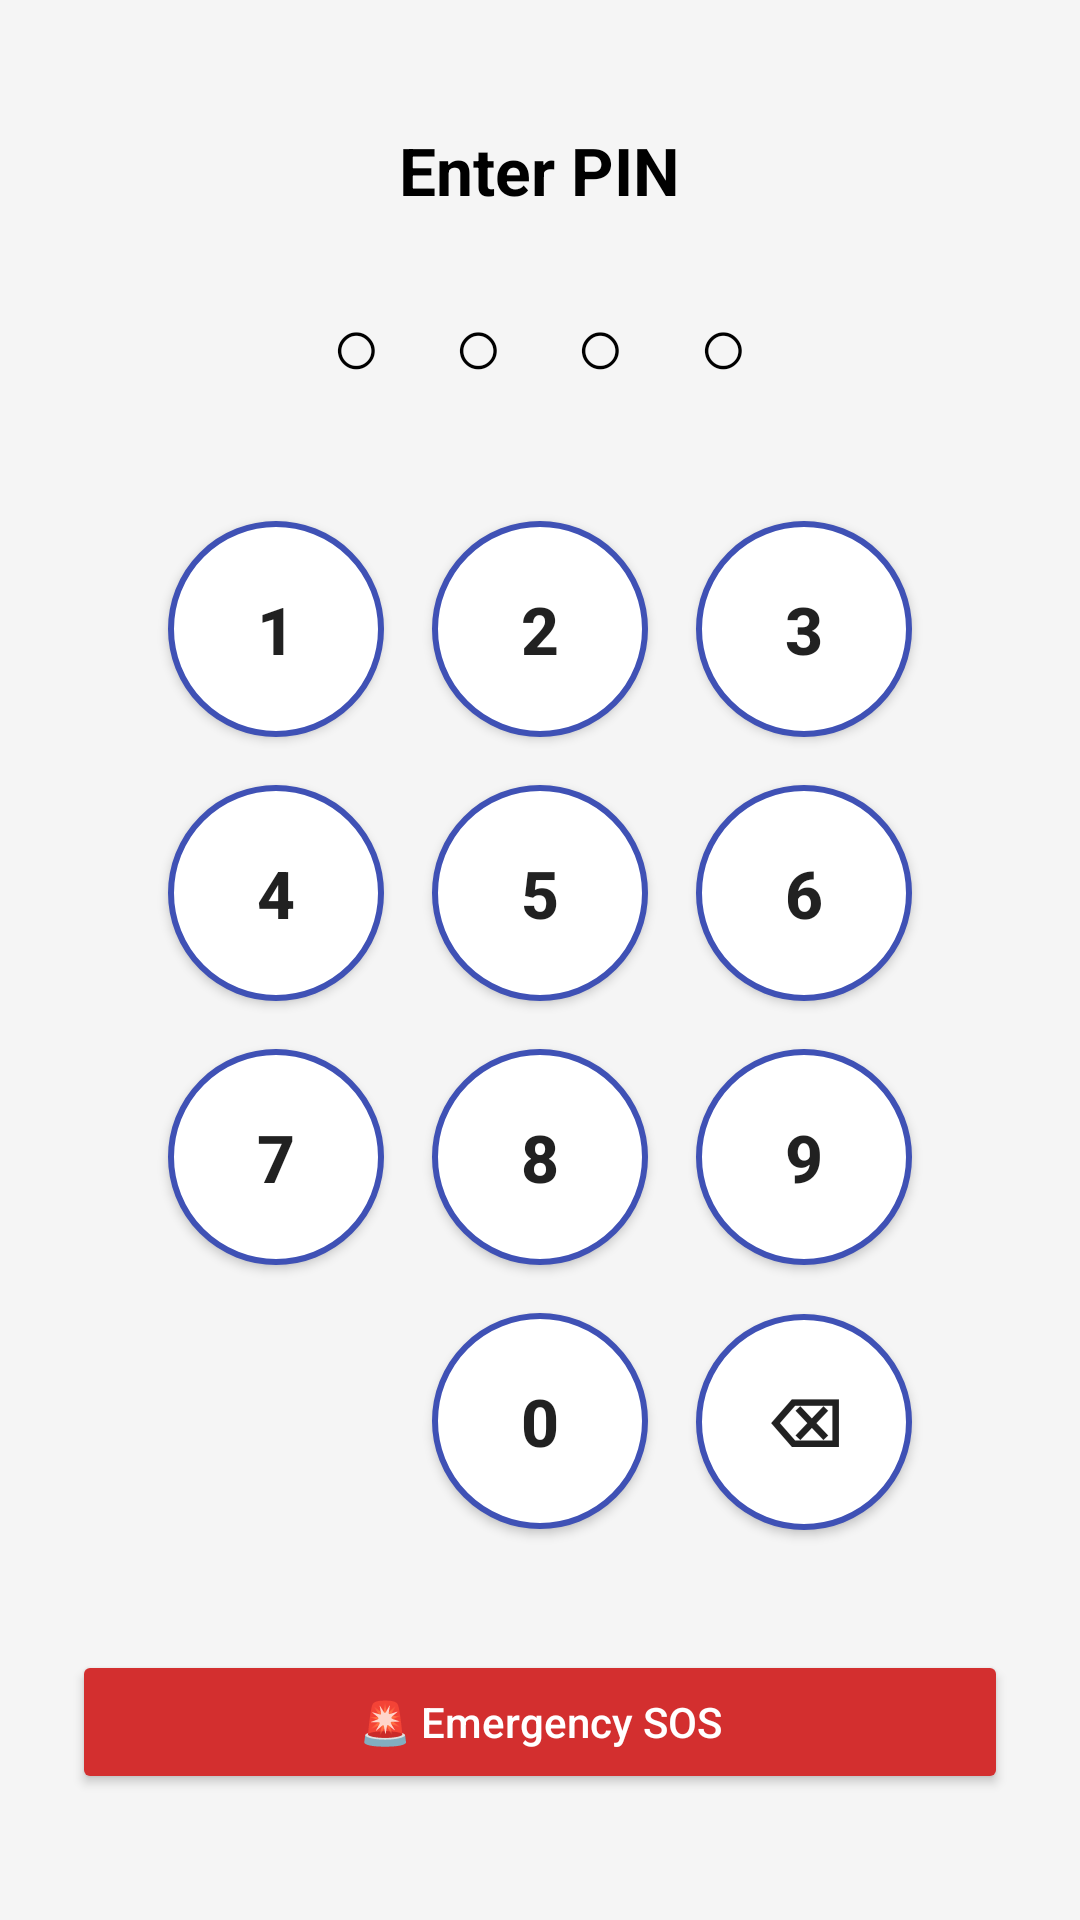

This screen was rendered from an Android layout file. Write that file and the resources it references.
<!-- AndroidManifest.xml: application theme Theme.SmartCheckin -->
<!-- res/layout/activity_lock.xml -->
<?xml version="1.0" encoding="utf-8"?>
<LinearLayout xmlns:android="http://schemas.android.com/apk/res/android"
    android:orientation="vertical"
    android:gravity="center"
    android:padding="24dp"
    android:background="#F5F5F5"
    android:layout_width="match_parent"
    android:layout_height="match_parent">

    
    <TextView
        android:id="@+id/txtTitle"
        android:text="Enter PIN"
        android:textSize="22sp"
        android:textStyle="bold"
        android:textColor="#000000"
        android:layout_marginBottom="24dp"
        android:layout_width="wrap_content"
        android:layout_height="wrap_content" />

    
    <TextView
        android:id="@+id/txtPinDots"
        android:text="○ ○ ○ ○"
        android:textSize="28sp"
        android:letterSpacing="0.3"
        android:textColor="#000000"
        android:layout_marginBottom="32dp"
        android:layout_width="wrap_content"
        android:layout_height="wrap_content" />

    
    <GridLayout
        android:id="@+id/pinGrid"
        android:columnCount="3"
        android:rowCount="4"
        android:layout_width="wrap_content"
        android:layout_height="wrap_content"
        android:layout_marginBottom="32dp">

        
        <Button android:text="1" style="@style/PinButtonStyle"/>
        <Button android:text="2" style="@style/PinButtonStyle"/>
        <Button android:text="3" style="@style/PinButtonStyle"/>

        
        <Button android:text="4" style="@style/PinButtonStyle"/>
        <Button android:text="5" style="@style/PinButtonStyle"/>
        <Button android:text="6" style="@style/PinButtonStyle"/>

        
        <Button android:text="7" style="@style/PinButtonStyle"/>
        <Button android:text="8" style="@style/PinButtonStyle"/>
        <Button android:text="9" style="@style/PinButtonStyle"/>

        
        <View
            android:layout_width="72dp"
            android:layout_height="72dp"/>

        <Button android:text="0" style="@style/PinButtonStyle"/>

        <Button
            android:text="⌫"
            style="@style/PinButtonStyle"/>
    </GridLayout>

    
    <Button
        android:id="@+id/btnSOS"
        android:text="🚨 Emergency SOS"
        android:textAllCaps="false"
        android:textColor="@android:color/white"
        android:backgroundTint="#D32F2F"
        android:layout_width="match_parent"
        android:layout_height="48dp" />

</LinearLayout>
<!-- resources referenced by this layout -->
<resources>
  <style name="PinButtonStyle">
      <item name="android:layout_width">72dp</item>
      <item name="android:layout_height">72dp</item>
      <item name="android:layout_margin">8dp</item>
      <item name="android:textSize">22sp</item>
      <item name="android:textStyle">bold</item>
      <item name="android:background">@drawable/bg_pin_circle</item>
  </style>
  <style name="Theme.SmartCheckin" parent="Theme.MaterialComponents.DayNight.DarkActionBar">
          
          <item name="colorPrimary">@color/purple_500</item>
          <item name="colorPrimaryVariant">@color/purple_700</item>
          <item name="colorOnPrimary">@color/white</item>
          
          <item name="colorSecondary">@color/teal_200</item>
          <item name="colorSecondaryVariant">@color/teal_700</item>
          <item name="colorOnSecondary">@color/black</item>
          
          <item name="android:statusBarColor">?attr/colorPrimaryVariant</item>
          
      </style>
  <!-- drawable bg_pin_circle (drawable) -->
  <shape xmlns:android="http://schemas.android.com/apk/res/android"
      android:shape="oval">
  
      <solid android:color="#FFFFFF"/>
  
      <stroke
          android:width="2dp"
          android:color="#3F51B5"/>
  </shape>
  <!-- not gathered from this repository: default colours our renderer supplied (Android Studio template values) -->
  <color name="purple_500">#FF6200EE</color>
  <color name="purple_700">#FF3700B3</color>
  <color name="teal_200">#FF03DAC5</color>
  <color name="teal_700">#FF018786</color>
  <color name="black">#FF000000</color>
  <color name="white">#FFFFFFFF</color>
</resources>
